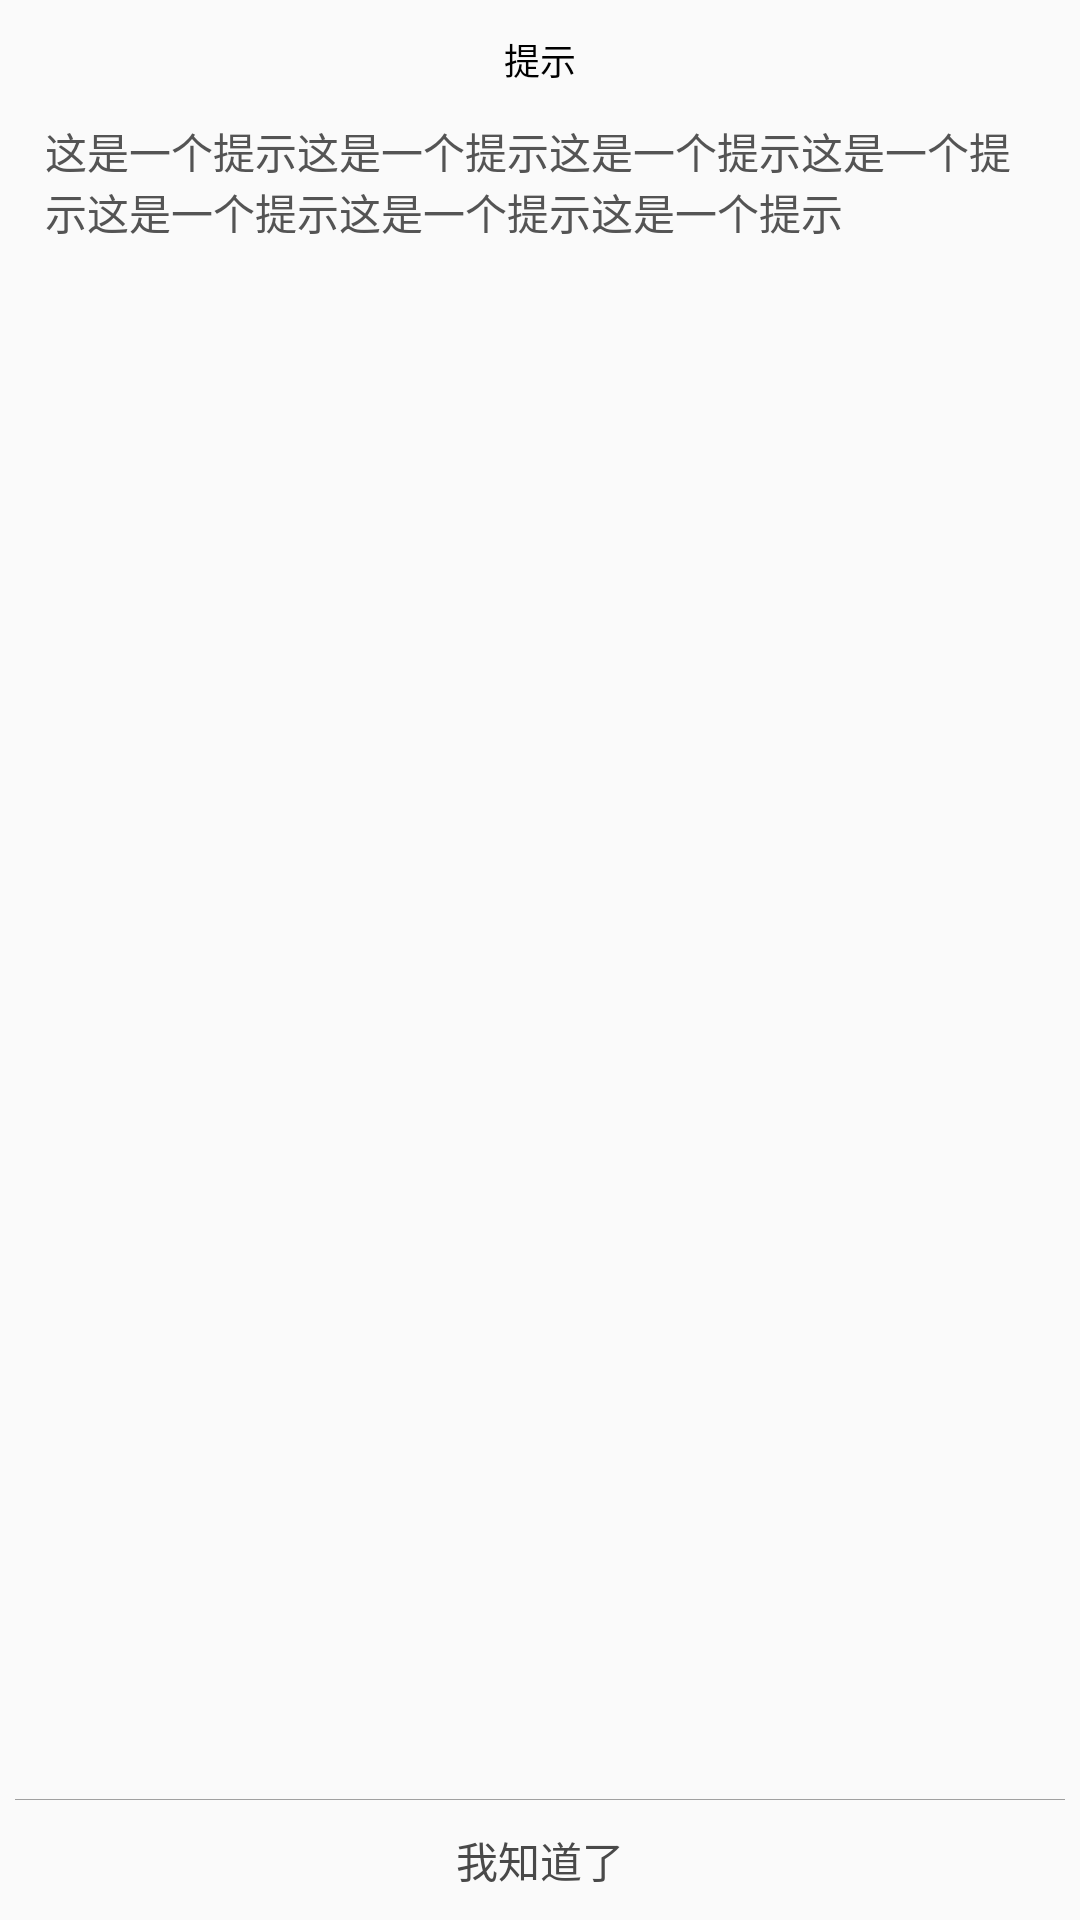

Write the Android layout XML for this screen, with the resource values it uses.
<!-- AndroidManifest.xml: application theme AppTheme -->
<!-- res/layout/layout_tip_popupwindow.xml -->
<?xml version="1.0" encoding="utf-8"?>
<LinearLayout xmlns:android="http://schemas.android.com/apk/res/android"
    android:layout_width="300dp"
    android:layout_height="150dp"
    android:orientation="vertical">

    <TextView
        android:id="@+id/tv_title"
        android:layout_width="match_parent"
        android:layout_height="40dp"
        android:gravity="center"
        android:text="提示"
        android:textColor="#000000"
        android:textSize="12dp" />

    
    <LinearLayout
        android:paddingStart="15dp"
        android:paddingEnd="15dp"
        android:paddingBottom="8dp"
        android:layout_width="match_parent"
        android:layout_height="0dp"
        android:gravity="center"
        android:layout_weight="1">

        <TextView
            android:id="@+id/tv_message"
            android:text="这是一个提示这是一个提示这是一个提示这是一个提示这是一个提示这是一个提示这是一个提示"
            android:textColor="#545454"
            android:ellipsize="end"
            android:maxLines="3"
            android:textSize="14dp"
            android:layout_width="match_parent"
            android:layout_height="match_parent"/>

    </LinearLayout>

    <View
        android:layout_width="match_parent"
        android:layout_height="1px"
        android:layout_marginStart="5dp"
        android:layout_marginEnd="5dp"
        android:background="#A0A0A0" />

    <RelativeLayout
        android:layout_width="match_parent"
        android:layout_height="wrap_content">

        <TextView
            android:id="@+id/btn_ok"
            android:layout_height="40dp"
            android:gravity="center"
            android:textColor="#494949"
            android:textSize="14dp"
            android:text="我知道了"
            android:layout_width="match_parent"/>

    </RelativeLayout>
</LinearLayout>
<!-- resources referenced by this layout -->
<resources>
  <style name="AppTheme" parent="Theme.AppCompat.Light.NoActionBar">
          
  
  
  
  
      </style>
</resources>
